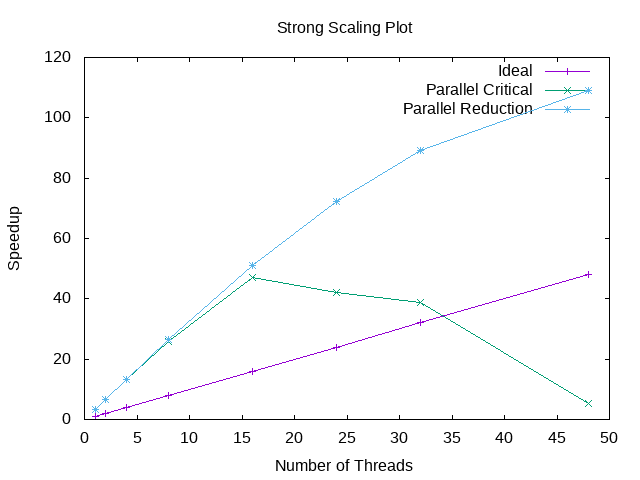

The data file committed next to this chart (first rows):
1, 1, 3.20163, 3.23235
2, 1, 6.708, 6.734
4, 1, 13.27, 13.33
8, 1, 25.96, 26.46
16, 1, 47.08, 51.04
24, 1, 42.22, 72.17
32, 1, 38.88, 89.06
48, 1, 5.153, 109
